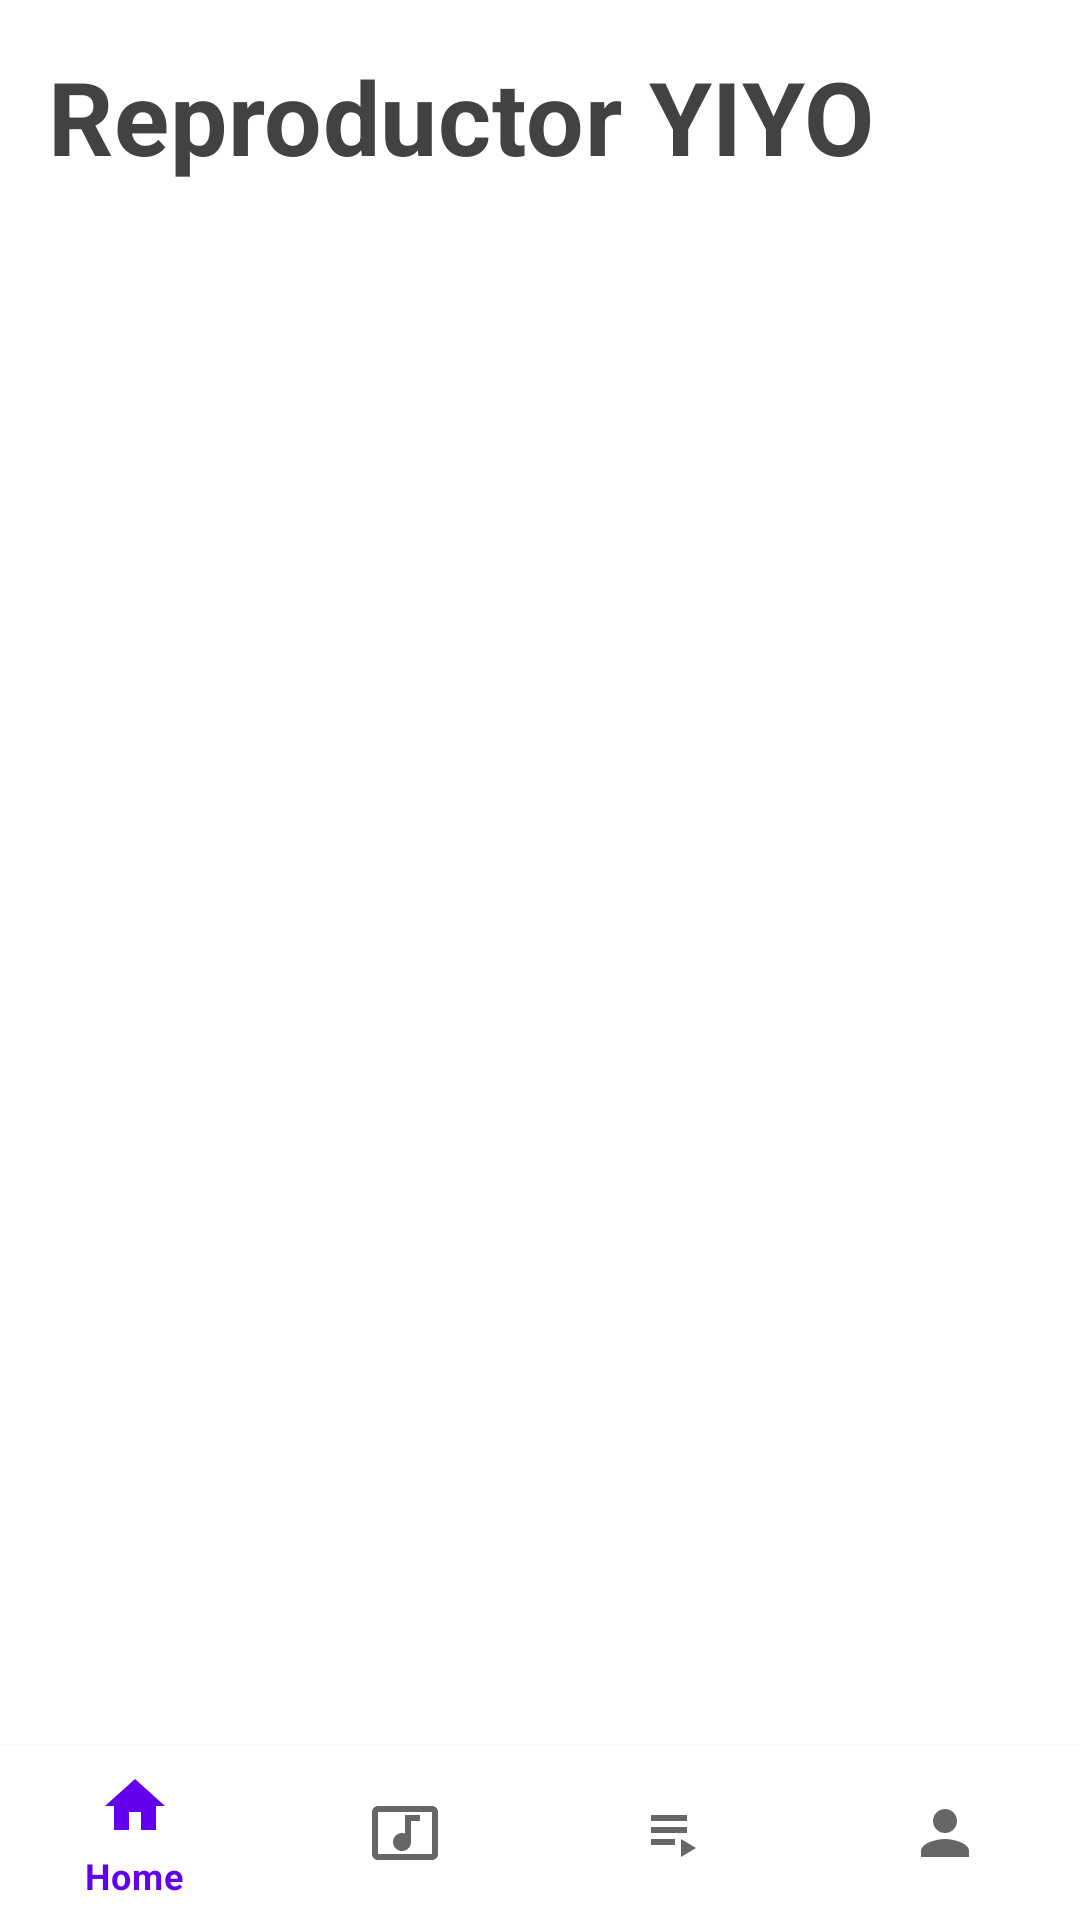

Here is an Android app screen rendered from its layout file. Give the layout XML and the strings, colors and styles it references.
<!-- AndroidManifest.xml: activity theme Theme.ReproductorPrueba.NoActionBar -->
<!-- res/layout/activity_main.xml -->
<?xml version="1.0" encoding="utf-8"?>
<androidx.constraintlayout.widget.ConstraintLayout xmlns:android="http://schemas.android.com/apk/res/android"
    xmlns:app="http://schemas.android.com/apk/res-auto"
    xmlns:tools="http://schemas.android.com/tools"
    android:layout_width="match_parent"
    android:layout_height="match_parent"
    tools:context=".MainActivity">

    <TextView
        android:id="@+id/songs_text_view"
        style="@style/Widget.Reproductor.TextView.Title"
        android:layout_width="wrap_content"
        android:layout_height="wrap_content"
        android:layout_margin="@dimen/default_margin"
        android:text="Reproductor YIYO"
        app:layout_constraintStart_toStartOf="parent"
        app:layout_constraintTop_toTopOf="parent" />

    <com.google.android.material.bottomnavigation.BottomNavigationView
        android:id="@+id/bottomNav"
        android:layout_width="match_parent"
        android:layout_height="58dp"
        android:layout_alignParentBottom="true"
        app:elevation="2dp"
        app:itemBackground="@android:color/white"
        app:itemIconSize="24dp"
        app:layout_constraintBottom_toBottomOf="parent"
        app:menu="@menu/menu"
        tools:ignore="MissingConstraints"
        tools:layout_editor_absoluteX="39dp" />

    <ImageView
        android:id="@+id/imageView"
        android:layout_width="wrap_content"
        android:layout_height="wrap_content"
        app:layout_constraintBottom_toTopOf="@+id/bottomNav"
        app:layout_constraintTop_toTopOf="parent"
        app:srcCompat="@drawable/musica3"
        tools:layout_editor_absoluteX="0dp"
        tools:ignore="MissingConstraints" />

</androidx.constraintlayout.widget.ConstraintLayout>
<!-- resources referenced by this layout -->
<resources>
  <dimen name="default_margin">16dp</dimen>
  <style name="Widget.Reproductor.TextView.Title" parent="Widget.AppCompat.TextView">
          <item name="android:textStyle">bold</item>
          <item name="android:textColor">@color/grey800</item>
          <item name="android:textAppearance">@style/TextAppearance.MaterialComponents.Headline4
          </item>
      </style>
  <style name="Theme.ReproductorPrueba.NoActionBar">
          <item name="windowActionBar">false</item>
          <item name="windowNoTitle">true</item>
      </style>
  <color name="grey800">#424242</color>
</resources>
